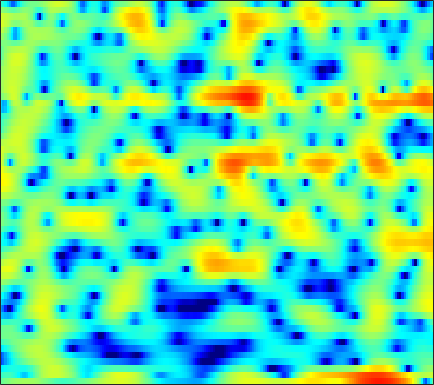

The data file committed next to this chart (first rows):
-1.2671, -0.8979, -0.44119, -0.035499, 0.22143, 0.51532, 0.76201, 0.9201, 1.103, 1.2364, 1.325, 1.3713, 1.3935, 1.3679, 1.3157, 1.2019, 1.0279, 0.86274, 0.58052, 0.24421, -0.12916, -0.43488, -0.87258, -1.3145
-3.226, -2.865, -2.582, -2.526, -2.633, -2.987, -3.6, -4.236, -5.304, -6.508, -7.484, -7.677, -6.924, -5.381, -4.09, -2.471, -1.078, -0.1915, 0.7861, 1.558, 2.151, 2.489, 2.813, 3.014
-5.916, -5.49, -4.994, -4.596, -4.378, -4.201, -4.16, -4.21, -4.36, -4.526, -4.587, -4.488, -4.076, -3.342, -2.639, -1.611, -0.5888, 0.1216, 0.9665, 1.677, 2.242, 2.573, 2.896, 3.084
-13.13, -11.46, -9.496, -7.818, -6.722, -5.442, -4.341, -3.622, -2.778, -2.036, -1.372, -0.9136, -0.3464, 0.1821, 0.5542, 1.017, 1.43, 1.701, 2.005, 2.233, 2.376, 2.427, 2.417, 2.315
-12.61, -10.97, -8.951, -7.144, -5.934, -4.501, -3.247, -2.417, -1.442, -0.5985, 0.1294, 0.6058, 1.155, 1.613, 1.898, 2.205, 2.423, 2.527, 2.585, 2.546, 2.404, 2.228, 1.896, 1.451
-6.44, -5.677, -4.675, -3.704, -3.009, -2.141, -1.345, -0.7959, -0.135, 0.4527, 0.968, 1.308, 1.7, 2.022, 2.215, 2.406, 2.514, 2.537, 2.483, 2.322, 2.043, 1.746, 1.221, 0.5305
-2.836, -2.456, -1.97, -1.515, -1.197, -0.811, -0.4718, -0.2428, 0.0324, 0.282, 0.5133, 0.682, 0.9051, 1.129, 1.296, 1.508, 1.691, 1.797, 1.877, 1.868, 1.747, 1.572, 1.21, 0.6904
-0.9854, -0.8071, -0.6153, -0.4952, -0.4632, -0.4965, -0.6298, -0.7978, -1.099, -1.464, -1.833, -2.052, -2.164, -1.982, -1.648, -1.006, -0.2548, 0.3039, 0.9694, 1.497, 1.862, 2.023, 2.085, 1.978
-0.9985, -0.8391, -0.7062, -0.6832, -0.7514, -0.9775, -1.407, -1.903, -2.875, -4.352, -6.61, -9.152, -14.63, -17.01, -11.59, -6.528, -3.294, -1.545, 0.1882, 1.425, 2.278, 2.713, 3.064, 3.191
-3.659, -3.439, -3.204, -3.02, -2.911, -2.795, -2.739, -2.77, -2.943, -3.288, -3.759, -4.134, -4.422, -4.101, -3.386, -2.013, -0.5462, 0.456, 1.566, 2.392, 2.935, 3.163, 3.249, 3.11
-7.812, -8.099, -8.653, -8.939, -8.688, -7.69, -6.257, -5.134, -3.742, -2.533, -1.499, -0.8122, 0.04246, 0.8579, 1.449, 2.196, 2.868, 3.291, 3.702, 3.907, 3.86, 3.639, 3.082, 2.197
-9.793, -11.34, -14.65, -20.1, -21.84, -15.52, -10.87, -8.357, -5.75, -3.655, -1.913, -0.7782, 0.5564, 1.706, 2.449, 3.275, 3.906, 4.247, 4.511, 4.526, 4.262, 3.856, 3.003, 1.731
-7.05, -7.878, -9.021, -10.03, -10.53, -10.76, -10.34, -9.597, -8.094, -6.266, -4.352, -2.964, -1.261, 0.1993, 1.133, 2.169, 2.963, 3.401, 3.781, 3.925, 3.84, 3.627, 3.141, 2.449
-4.376, -5.296, -6.785, -8.667, -10.51, -14.09, -20.89, -28.92, -16.76, -10.79, -7.05, -4.946, -2.723, -0.991, 0.06005, 1.198, 2.073, 2.572, 3.045, 3.317, 3.411, 3.373, 3.189, 2.88
-1.513, -2.162, -3.135, -4.26, -5.148, -6.286, -7.098, -7.229, -6.655, -5.48, -4.084, -3.028, -1.738, -0.6168, 0.118, 0.9486, 1.614, 2.008, 2.396, 2.634, 2.72, 2.694, 2.556, 2.301
0.969, 0.7505, 0.3946, -0.02169, -0.3447, -0.7528, -1.091, -1.274, -1.413, -1.411, -1.264, -1.082, -0.764, -0.3469, 0.01356, 0.5132, 0.984, 1.283, 1.581, 1.73, 1.707, 1.573, 1.254, 0.7922
2.733, 2.908, 2.98, 2.901, 2.734, 2.378, 1.875, 1.392, 0.6246, -0.2764, -1.254, -1.954, -2.575, -2.566, -2.15, -1.268, -0.3303, 0.2702, 0.8281, 1.069, 0.9902, 0.7207, 0.06073, -0.9149
3.305, 3.8, 4.205, 4.365, 4.309, 3.998, 3.394, 2.719, 1.44, -0.4405, -3.284, -6.533, -15.19, -17.69, -9.232, -4.366, -1.73, -0.5055, 0.4315, 0.7494, 0.5657, 0.1245, -0.8951, -2.383
1.781, 2.377, 2.979, 3.341, 3.469, 3.439, 3.174, 2.822, 2.12, 1.181, 0.08365, -0.75, -1.607, -1.774, -1.471, -0.7365, -0.02079, 0.3447, 0.5255, 0.3131, -0.3409, -1.122, -2.54, -4.44
-0.7593, -0.1, 0.631, 1.161, 1.473, 1.776, 1.962, 2.033, 2.056, 2.029, 1.953, 1.891, 1.847, 1.841, 1.843, 1.841, 1.768, 1.618, 1.238, 0.5941, -0.3896, -1.365, -3.011, -5.188
-3.256, -2.666, -2.117, -1.701, -1.414, -0.9901, -0.4556, 0.001336, 0.6624, 1.298, 1.859, 2.226, 2.622, 2.883, 3.012, 3.058, 2.952, 2.764, 2.353, 1.73, 0.9006, 0.09913, -1.176, -2.689
-4.537, -4.781, -5.563, -6.646, -7.424, -7.587, -6.232, -4.694, -2.618, -0.8622, 0.5656, 1.416, 2.284, 2.891, 3.207, 3.438, 3.473, 3.385, 3.119, 2.706, 2.168, 1.667, 0.8946, 0.04198
-3.9, -4.885, -6.831, -9.917, -13.27, -16.56, -11.61, -8.028, -4.609, -2.197, -0.4276, 0.5874, 1.603, 2.327, 2.673, 2.926, 2.974, 2.895, 2.662, 2.332, 1.932, 1.65, 1.264, 0.9029
-1.607, -2.254, -3.117, -3.916, -4.337, -4.459, -3.983, -3.317, -2.213, -1.06, 0.0008986, 0.681, 1.407, 1.89, 2.079, 2.107, 1.878, 1.548, 0.9466, 0.2323, -0.4391, -0.7924, -0.9263, -0.6997
0.06424, -0.3814, -0.9934, -1.587, -1.956, -2.232, -2.193, -1.919, -1.294, -0.4517, 0.4329, 1.024, 1.673, 2.031, 2.117, 1.922, 1.313, 0.5378, -1.014, -3.32, -6.595, -9.363, -9.468, -5.823
-0.2473, -0.6539, -1.58, -2.892, -4.138, -5.96, -7.1, -6.672, -4.778, -2.592, -0.7696, 0.3235, 1.396, 2.045, 2.287, 2.249, 1.801, 1.177, -0.07698, -1.847, -3.97, -5.304, -5.321, -3.465
-1.423, -1.583, -2.36, -3.874, -5.644, -9.134, -12.93, -11.92, -7.538, -4.16, -1.833, -0.5677, 0.6174, 1.43, 1.788, 2.016, 1.997, 1.846, 1.51, 1.092, 0.74, 0.5521, 0.4979, 0.6808
-0.26, -0.1862, -0.3774, -0.8772, -1.354, -1.937, -2.279, -2.256, -1.872, -1.266, -0.5986, -0.1444, 0.3731, 0.7615, 0.969, 1.171, 1.285, 1.323, 1.327, 1.298, 1.233, 1.188, 1.107, 0.9922
2.411, 2.386, 2.222, 1.943, 1.693, 1.32, 0.947, 0.6767, 0.3633, 0.06188, -0.2103, -0.4083, -0.6059, -0.7821, -0.8284, -0.8058, -0.6952, -0.5647, -0.3579, -0.144, 0.003052, 0.09832, 0.1434, 0.05141
4.56, 4.418, 4.131, 3.768, 3.431, 2.87, 2.2, 1.612, 0.704, -0.3324, -1.526, -2.486, -3.778, -4.822, -5.256, -5.305, -4.845, -4.336, -3.604, -2.911, -2.279, -1.88, -1.461, -1.186
5.491, 5.303, 4.981, 4.534, 4.103, 3.422, 2.558, 1.777, 0.4768, -1.197, -3.397, -5.554, -9.545, -15.59, -20.42, -15.61, -11.44, -9.597, -7.98, -6.824, -5.74, -4.94, -3.874, -2.86
5.281, 5.095, 4.716, 4.217, 3.804, 3.206, 2.525, 1.916, 0.9064, -0.4427, -2.162, -3.773, -6.281, -8.773, -10.08, -10.64, -10.65, -10.91, -11.87, -13.03, -12.62, -10.66, -7.523, -4.977
4.525, 4.013, 3.069, 2.14, 1.656, 1.37, 1.457, 1.587, 1.617, 1.371, 0.7968, 0.2096, -0.8065, -1.912, -2.879, -4.172, -5.74, -7.228, -9.86, -12.97, -13.36, -10.78, -7.035, -4.281
3.705, 2.2, -0.8202, -5.914, -11.04, -7.247, -2.279, -0.1002, 1.664, 2.604, 2.91, 2.844, 2.463, 1.766, 1.124, 0.1261, -0.959, -1.775, -2.733, -3.324, -3.481, -3.2, -2.478, -1.58
3.559, 2.554, 0.8692, -0.8339, -1.577, -1.26, 0.09154, 1.164, 2.282, 2.944, 3.207, 3.131, 2.751, 2.053, 1.393, 0.2767, -0.9462, -1.879, -3.008, -3.834, -4.111, -3.983, -3.537, -2.956
3.367, 3.144, 2.794, 2.552, 2.465, 2.519, 2.699, 2.88, 3.077, 3.105, 2.929, 2.632, 1.964, 1.008, 0.02065, -1.626, -3.799, -5.827, -9.18, -12.73, -13.08, -11.15, -8.55, -6.688
1.955, 2.186, 2.526, 2.81, 2.997, 3.221, 3.388, 3.451, 3.437, 3.297, 2.963, 2.581, 1.853, 0.8329, -0.1457, -1.787, -3.904, -5.872, -9.023, -12.2, -12.67, -11.18, -9.057, -7.465
-0.759, 0.1117, 1.1, 1.873, 2.341, 2.818, 3.16, 3.321, 3.403, 3.341, 3.115, 2.825, 2.292, 1.556, 0.8956, -0.1513, -1.33, -2.266, -3.466, -4.453, -5.084, -5.377, -5.527, -5.631
-2.865, -1.614, -0.3323, 0.6885, 1.314, 1.983, 2.485, 2.772, 3.03, 3.124, 3.086, 2.961, 2.671, 2.261, 1.863, 1.252, 0.554, -0.002866, -0.7677, -1.524, -2.288, -2.851, -3.609, -4.443
-2.971, -2.191, -1.254, -0.359, 0.2616, 1.011, 1.642, 2.034, 2.437, 2.695, 2.826, 2.85, 2.768, 2.593, 2.376, 2.026, 1.584, 1.196, 0.6027, -0.07239, -0.8722, -1.509, -2.492, -3.614
-3.658, -3.367, -2.763, -1.878, -1.138, -0.1382, 0.7448, 1.283, 1.827, 2.216, 2.447, 2.552, 2.607, 2.592, 2.552, 2.415, 2.194, 1.958, 1.532, 0.9667, 0.2603, -0.3727, -1.392, -2.55
-7.154, -8.3, -7.69, -5.163, -3.193, -1.075, 0.3773, 1.117, 1.681, 1.895, 1.906, 1.869, 1.927, 2.095, 2.309, 2.561, 2.712, 2.721, 2.565, 2.19, 1.636, 1.024, 0.0267, -1.265
-6.832, -8.945, -8.4, -4.076, -1.451, 0.8819, 2.145, 2.494, 2.279, 1.231, -0.4556, -1.783, -2.364, -1.051, 0.2541, 1.744, 2.679, 3.054, 3.216, 3.077, 2.686, 2.269, 1.502, 0.35
-0.121, 0.3002, 1.049, 1.931, 2.588, 3.199, 3.404, 3.123, 2.081, 0.08087, -3.306, -7.066, -9.683, -5.414, -2.976, -1.012, -0.2279, -0.1588, -0.5273, -1.042, -1.395, -1.312, -1.03, -0.7754
1.021, 1.625, 2.366, 2.907, 3.19, 3.368, 3.263, 2.992, 2.326, 1.389, 0.3049, -0.4556, -1.222, -1.646, -1.899, -2.439, -3.505, -4.85, -7.768, -12.96, -18.09, -13.01, -7.787, -4.753
1.187, 1.748, 2.334, 2.772, 2.983, 3.123, 3.059, 2.903, 2.552, 2.037, 1.401, 0.8819, 0.1194, -0.7159, -1.39, -2.482, -3.82, -5.032, -6.876, -8.662, -9.348, -8.707, -6.965, -5.164
1.152, 1.611, 2.112, 2.517, 2.737, 2.905, 2.934, 2.847, 2.606, 2.223, 1.704, 1.228, 0.4992, -0.3379, -1.04, -2.013, -3.011, -3.739, -4.586, -5.171, -5.344, -5.237, -4.796, -4.135
0.8314, 1.312, 1.925, 2.428, 2.728, 2.997, 3.122, 3.106, 2.937, 2.611, 2.125, 1.65, 0.8845, -0.0317, -0.8119, -1.934, -3.089, -3.905, -4.812, -5.359, -5.473, -5.285, -4.778, -4.123
-0.2202, 0.6196, 1.623, 2.407, 2.864, 3.296, 3.535, 3.602, 3.522, 3.256, 2.798, 2.313, 1.475, 0.382, -0.6191, -2.27, -4.31, -6.096, -8.638, -10.29, -9.714, -8.275, -6.32, -4.731
-1.853, -0.4303, 1.008, 2.036, 2.593, 3.124, 3.437, 3.558, 3.579, 3.426, 3.092, 2.713, 1.986, 0.9755, -0.01142, -1.718, -4.051, -6.401, -10.76, -15.48, -12.54, -9.169, -6.074, -4.078
-1.583, -0.6046, 0.3612, 1.036, 1.385, 1.709, 1.934, 2.048, 2.164, 2.224, 2.187, 2.077, 1.782, 1.293, 0.7766, -0.07882, -1.101, -1.913, -2.871, -3.417, -3.401, -3.052, -2.379, -1.726
-0.1857, -0.06692, -0.116, -0.3613, -0.6323, -1.024, -1.246, -1.205, -0.8684, -0.3042, 0.2933, 0.6624, 1.022, 1.181, 1.188, 1.044, 0.804, 0.5937, 0.3297, 0.1424, 0.05604, 0.0477, 0.09032, 0.1345
1.155, 0.676, -0.267, -1.716, -3.22, -5.881, -8.778, -9.224, -6.738, -3.885, -1.759, -0.6075, 0.4648, 1.135, 1.448, 1.663, 1.727, 1.718, 1.662, 1.58, 1.505, 1.428, 1.286, 1.099
2.674, 2.084, 0.9713, -0.6303, -2.273, -5.177, -8.365, -8.909, -6.302, -3.385, -1.278, -0.1635, 0.8086, 1.35, 1.528, 1.591, 1.521, 1.45, 1.397, 1.401, 1.418, 1.404, 1.267, 0.9338
3.671, 3.38, 2.772, 2.007, 1.394, 0.6213, 0.06473, -0.06531, 0.1303, 0.567, 1.035, 1.278, 1.367, 1.114, 0.6737, -0.2021, -1.24, -1.897, -2.17, -1.637, -0.7974, -0.2461, 0.1395, -0.04217
3.174, 3.066, 2.79, 2.409, 2.122, 1.817, 1.637, 1.585, 1.647, 1.759, 1.796, 1.699, 1.31, 0.4622, -0.5706, -2.825, -6.762, -12.44, -20.32, -8.296, -3.685, -1.774, -0.3297, 0.183
0.5481, 0.3366, -0.1234, -0.7336, -1.208, -1.645, -1.649, -1.394, -0.8375, -0.2105, 0.2783, 0.492, 0.4902, 0.1357, -0.4001, -1.407, -2.633, -3.398, -3.575, -2.557, -1.087, -0.05686, 1.012, 1.673
-3.201, -3.66, -4.878, -6.853, -8.906, -11.93, -11.92, -9.538, -6.487, -4.257, -2.704, -1.891, -1.175, -0.7731, -0.6366, -0.5643, -0.5245, -0.4277, -0.1537, 0.3213, 0.9373, 1.442, 2.07, 2.595
